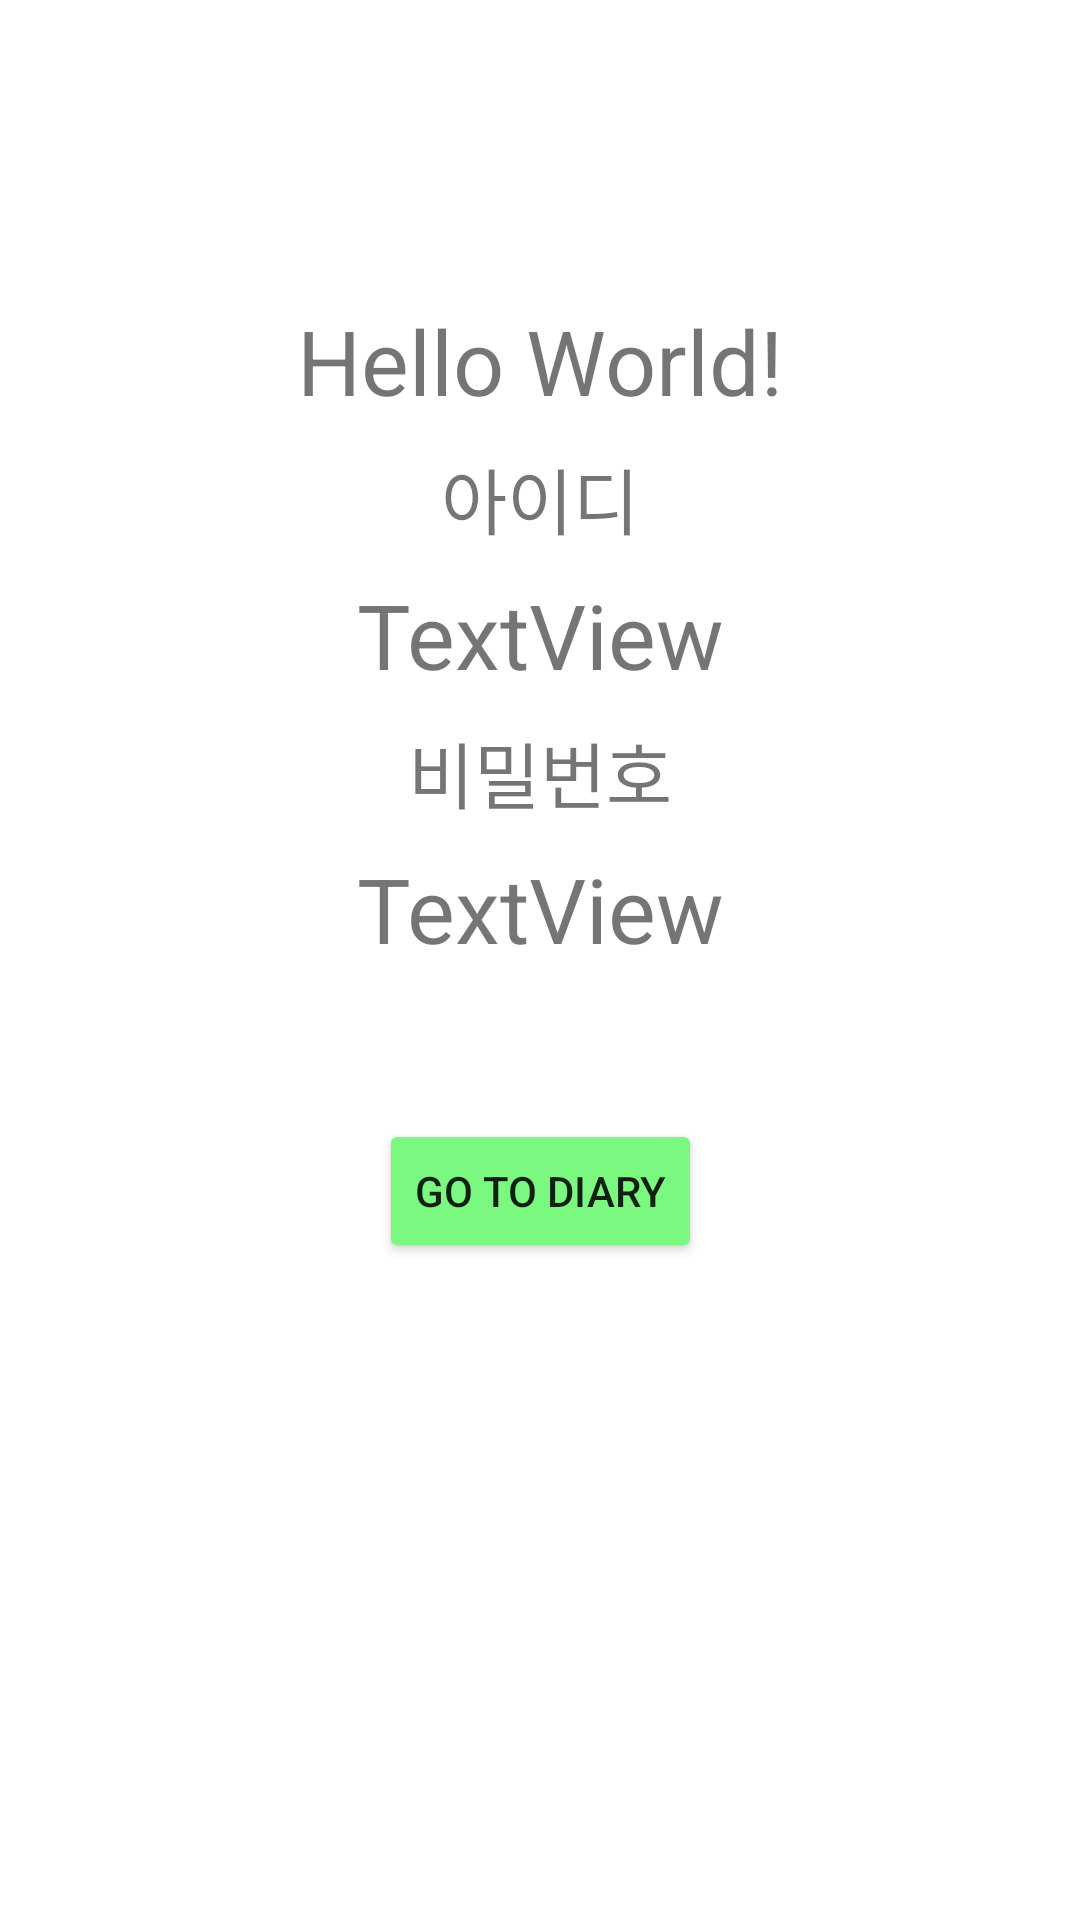

This screen was rendered from an Android layout file. Write that file and the resources it references.
<!-- AndroidManifest.xml: application theme Theme.RegisterLogin -->
<!-- res/layout/activity_main.xml -->
<?xml version="1.0" encoding="utf-8"?>
<androidx.constraintlayout.widget.ConstraintLayout xmlns:android="http://schemas.android.com/apk/res/android"
    xmlns:app="http://schemas.android.com/apk/res-auto"
    xmlns:tools="http://schemas.android.com/tools"
    android:layout_width="match_parent"
    android:layout_height="match_parent"
    tools:context=".MainActivity">

    <TextView
        android:id="@+id/textView5"
        android:layout_width="wrap_content"
        android:layout_height="wrap_content"
        android:layout_marginTop="100dp"
        android:text="Hello World!"
        android:textSize="30sp"
        app:layout_constraintLeft_toLeftOf="parent"
        app:layout_constraintRight_toRightOf="parent"
        app:layout_constraintTop_toTopOf="parent"
        android:importantForAutofill="no"
        tools:targetApi="o"
        />

    <TextView
        android:id="@+id/textView"
        android:layout_width="wrap_content"
        android:layout_height="wrap_content"
        android:layout_marginStart="8dp"
        android:layout_marginLeft="8dp"
        android:layout_marginTop="8dp"
        android:layout_marginEnd="8dp"
        android:layout_marginRight="8dp"
        android:text="@string/idid"
        android:textSize="24sp"
        app:layout_constraintEnd_toEndOf="parent"
        app:layout_constraintStart_toStartOf="parent"
        app:layout_constraintTop_toBottomOf="@+id/textView5" />

    <TextView
        android:id="@+id/tv_id"
        android:layout_width="wrap_content"
        android:layout_height="wrap_content"
        android:layout_marginStart="8dp"
        android:layout_marginLeft="8dp"
        android:layout_marginTop="8dp"
        android:layout_marginEnd="8dp"
        android:layout_marginRight="8dp"
        android:text="@string/textview"
        android:textSize="30sp"
        app:layout_constraintEnd_toEndOf="parent"
        app:layout_constraintStart_toStartOf="parent"
        app:layout_constraintTop_toBottomOf="@+id/textView" />

    <TextView
        android:id="@+id/textView7"
        android:layout_width="wrap_content"
        android:layout_height="wrap_content"
        android:layout_marginStart="8dp"
        android:layout_marginLeft="8dp"
        android:layout_marginTop="8dp"
        android:layout_marginEnd="8dp"
        android:layout_marginRight="8dp"
        android:text="@string/passpass"
        android:textSize="24sp"
        app:layout_constraintEnd_toEndOf="parent"
        app:layout_constraintStart_toStartOf="parent"
        app:layout_constraintTop_toBottomOf="@+id/tv_id" />

    <TextView
        android:id="@+id/tv_pass"
        android:layout_width="wrap_content"
        android:layout_height="wrap_content"
        android:layout_marginStart="8dp"
        android:layout_marginLeft="8dp"
        android:layout_marginTop="8dp"
        android:layout_marginEnd="8dp"
        android:layout_marginRight="8dp"
        android:text="@string/textview"
        android:textSize="30sp"
        app:layout_constraintEnd_toEndOf="parent"
        app:layout_constraintStart_toStartOf="parent"
        app:layout_constraintTop_toBottomOf="@+id/textView7" />
    <Button
        android:id="@+id/btn_move"
        android:layout_width="wrap_content"
        android:layout_height="wrap_content"
        android:layout_marginTop="50dp"
        android:text="@string/go_to_diary"
        android:backgroundTint="@color/mystyle"
        app:layout_constraintEnd_toEndOf="parent"
        app:layout_constraintStart_toStartOf="parent"
        app:layout_constraintTop_toBottomOf="@+id/tv_pass"
        tools:targetApi="lollipop" />

</androidx.constraintlayout.widget.ConstraintLayout>
<!-- resources referenced by this layout -->
<resources>
  <color name="mystyle">#7BF880</color>
  <string name="go_to_diary">Go to diary</string>
  <string name="idid">아이디</string>
  <string name="passpass">비밀번호</string>
  <string name="textview">TextView</string>
  <style name="Theme.RegisterLogin" parent="Theme.MaterialComponents.DayNight.DarkActionBar">
          
          <item name="colorPrimary">@color/purple_500</item>
          <item name="colorPrimaryVariant">@color/purple_700</item>
          <item name="colorOnPrimary">@color/white</item>
          
          <item name="colorSecondary">@color/teal_200</item>
          <item name="colorSecondaryVariant">@color/teal_700</item>
          <item name="colorOnSecondary">@color/black</item>
          
          <item name="android:statusBarColor" tools:targetApi="l">?attr/colorPrimaryVariant</item>
          
      </style>
  <color name="purple_500">#FF6200EE</color>
  <color name="purple_700">#FF3700B3</color>
  <color name="white">#FFFFFFFF</color>
  <color name="teal_200">#FF03DAC5</color>
  <color name="teal_700">#FF018786</color>
  <color name="black">#FF000000</color>
</resources>
